Run: headless pygame with SDL's dummy video driver; simulated clock (each Clock.tick advances the game by its frame time, no real sleeping); random seed 0; keys injected as events and as key.get_pressed() state; no mouse input.
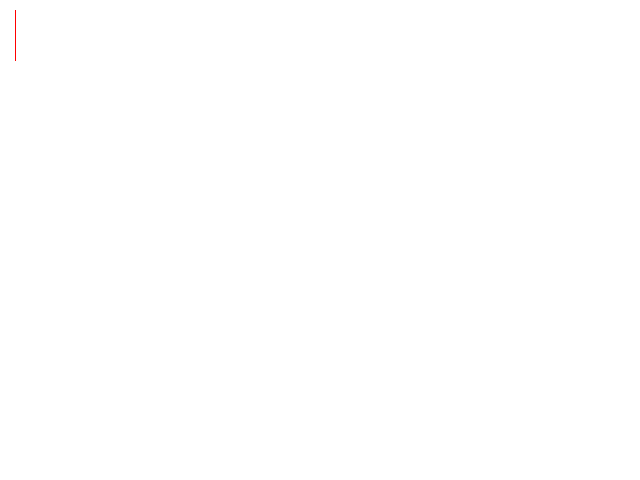
Frame 1 of 4 · flips 1–60 · no input
Frame 2 of 4 · flips 61–180 · tapped SPACE, RETURN · held RIGHT (→), D · screen unchanged from frame 1, image omitted
Frame 3 of 4 · flips 181–300 · held DOWN (↓), S · screen unchanged from frame 2, image omitted
Frame 4 of 4 · flips 301–420 · held LEFT (←), A, UP (↑), W · screen unchanged from frame 3, image omitted

The pygame program that drew these frames:

#Name Kaisen
#Date Novemeber 26, 2021
#Title pixel2
#Description vertical red line

import pygame

white = (255,255,255)
red = (255,0,0)

SCREEN_WIDTH = 640
SCREEN_HEIGHT = 480

pygame.init()
screen = pygame.display.set_mode((SCREEN_WIDTH,SCREEN_HEIGHT))

running = True
while running:
    for event in pygame.event.get():
        if event.type == pygame.QUIT:
            running = False
    screen.fill(white)
    pygame.draw.line(screen,red,(15,10),(15,60))
    pygame.display.update()
pygame.quit()
